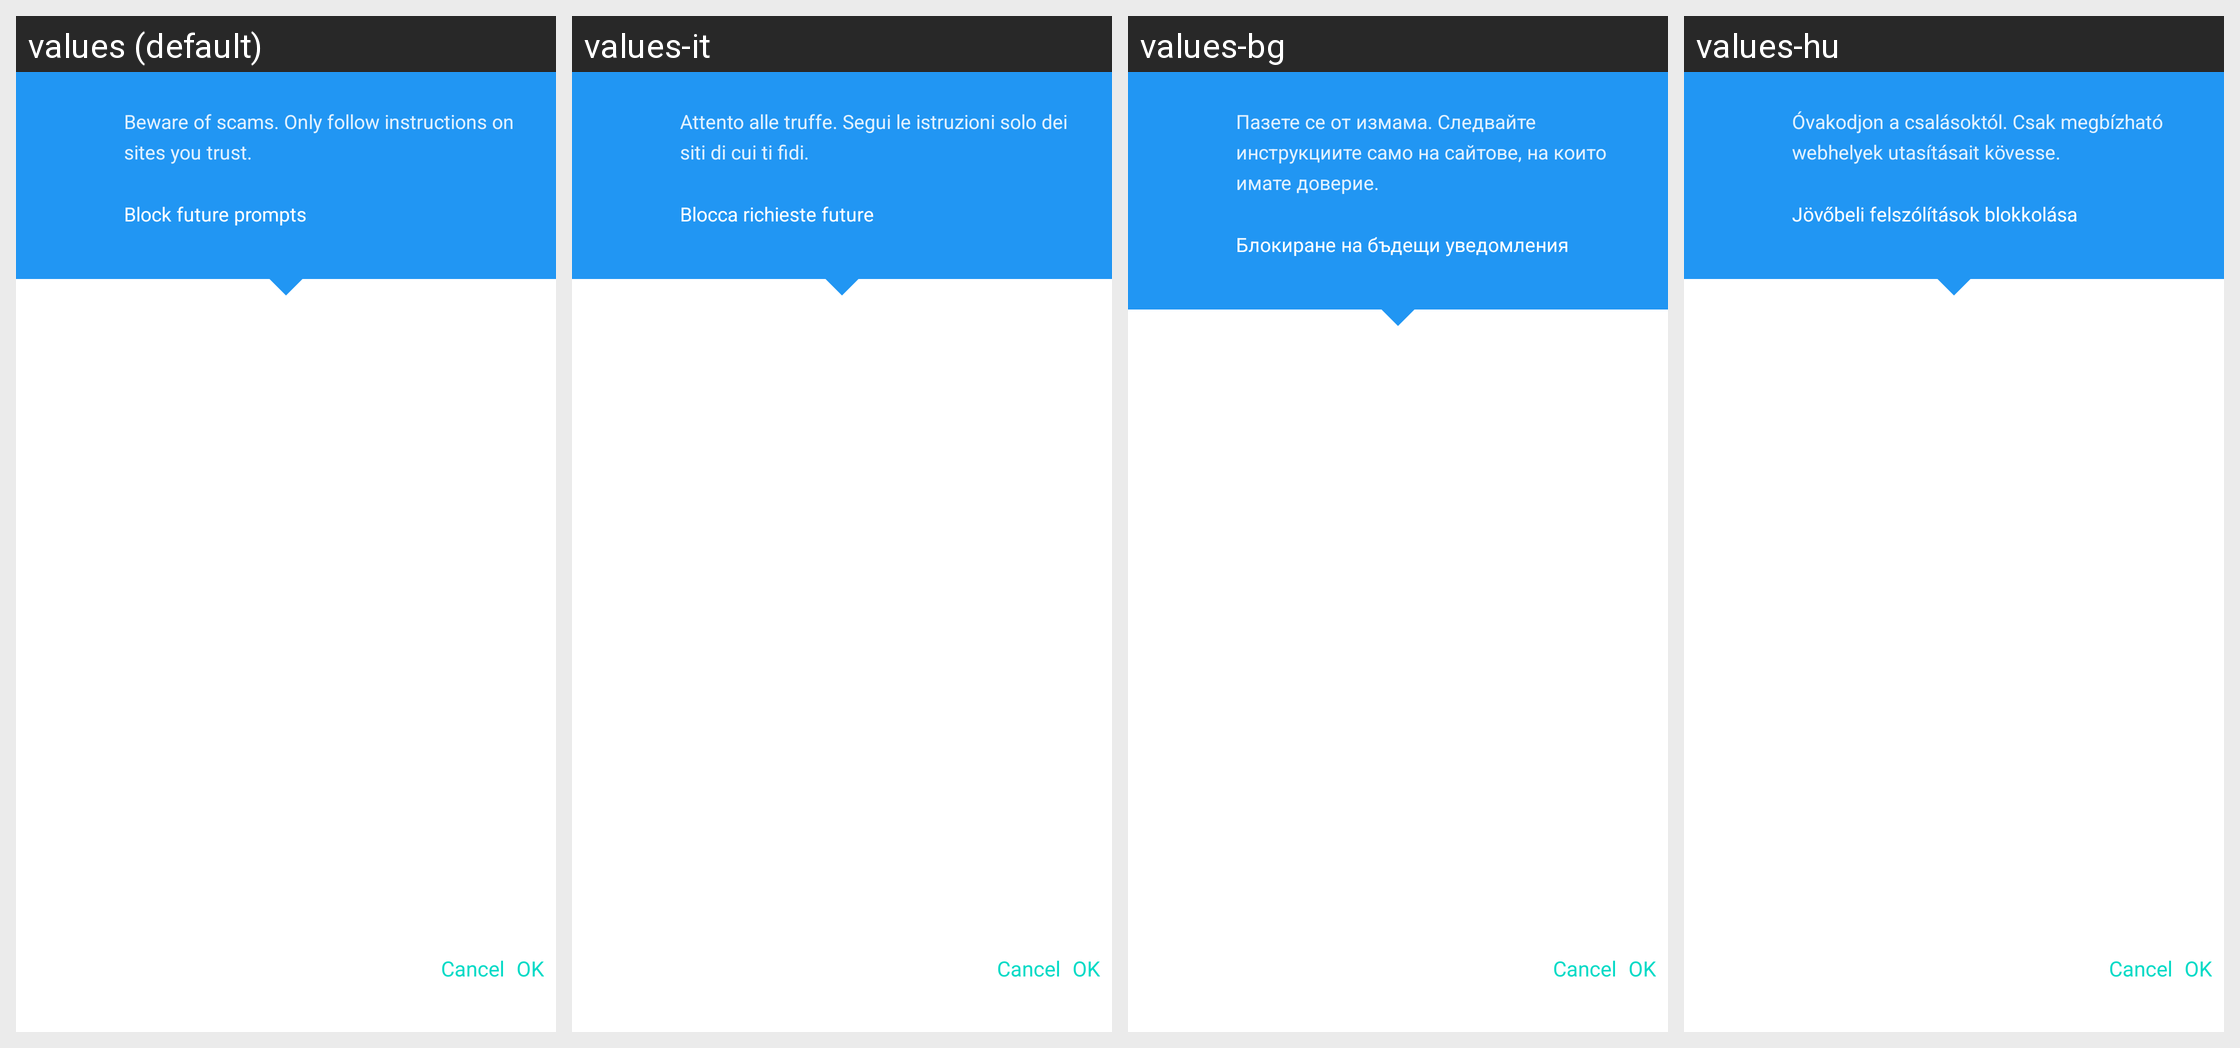

The same Android screen rendered under several of its app's locales, left to right. List the strings drawn on it with the default value and each locale's translation.
Android screen res/layout/javascript_dialog.xml rendered under 4 locales, left to right: values (default), values-it, values-bg, values-hu. Device: Nexus 5 (rendered at 1080×1920; each locale shown at half size, 540×960, under a caption strip naming it); theme WVCTheme.
Other locales in the repository, not shown: values-af, values-am, values-ar, values-as, values-az, values-be, values-bn, values-bs, values-ca, values-cs, values-da, values-de, values-el, values-en-rGB, values-en-rIN, values-es, values-es-rUS, values-et, values-eu, values-fa, values-fa-rIR, values-fi, values-fr, values-fr-rCA, values-gl, values-gu, values-he, values-hr, values-hr-rHR, values-hy, values-id, values-in, values-is, values-iw, values-ja, values-ka, values-kab, values-kk, values-km, values-kn, values-ko, values-ky, values-lo, values-lt, values-lt-rLT, values-lv, values-mk, values-ml, values-mn, values-mr, values-ms, values-my, values-nb, values-ne, values-nl, values-no, values-or, values-pa, values-pl, values-pt, values-pt-rBR, values-pt-rPT, values-ro, values-ru, values-si, values-si-rLK, values-sk, values-sk-rSK, values-sl, values-sq, values-sr, values-sv, values-sw, values-ta, values-te, values-th, values-th-rTH, values-tl, values-tr, values-uk, values-ur, values-uz, values-vi, values-zh-rCN, values-zh-rHK, values-zh-rTW, values-zu.
Strings drawn on this screen, with the default value and each locale's value (text and hints the layout hard-codes, and strings that could not be matched under every locale, appear in the picture but are not listed):

javascript_dialog_warning
  values: Beware of scams. Only follow instructions on sites you trust.
  values-it: Attento alle truffe. Segui le istruzioni solo dei siti di cui ti fidi.
  values-bg: Пазете се от измама. Следвайте инструкциите само на сайтове, на които имате доверие.
  values-hu: Óvakodjon a csalásoktól. Csak megbízható webhelyek utasításait kövesse.

javascript_block_checkbox
  values: Block future prompts
  values-it: Blocca richieste future
  values-bg: Блокиране на бъдещи уведомления
  values-hu: Jövőbeli felszólítások blokkolása
